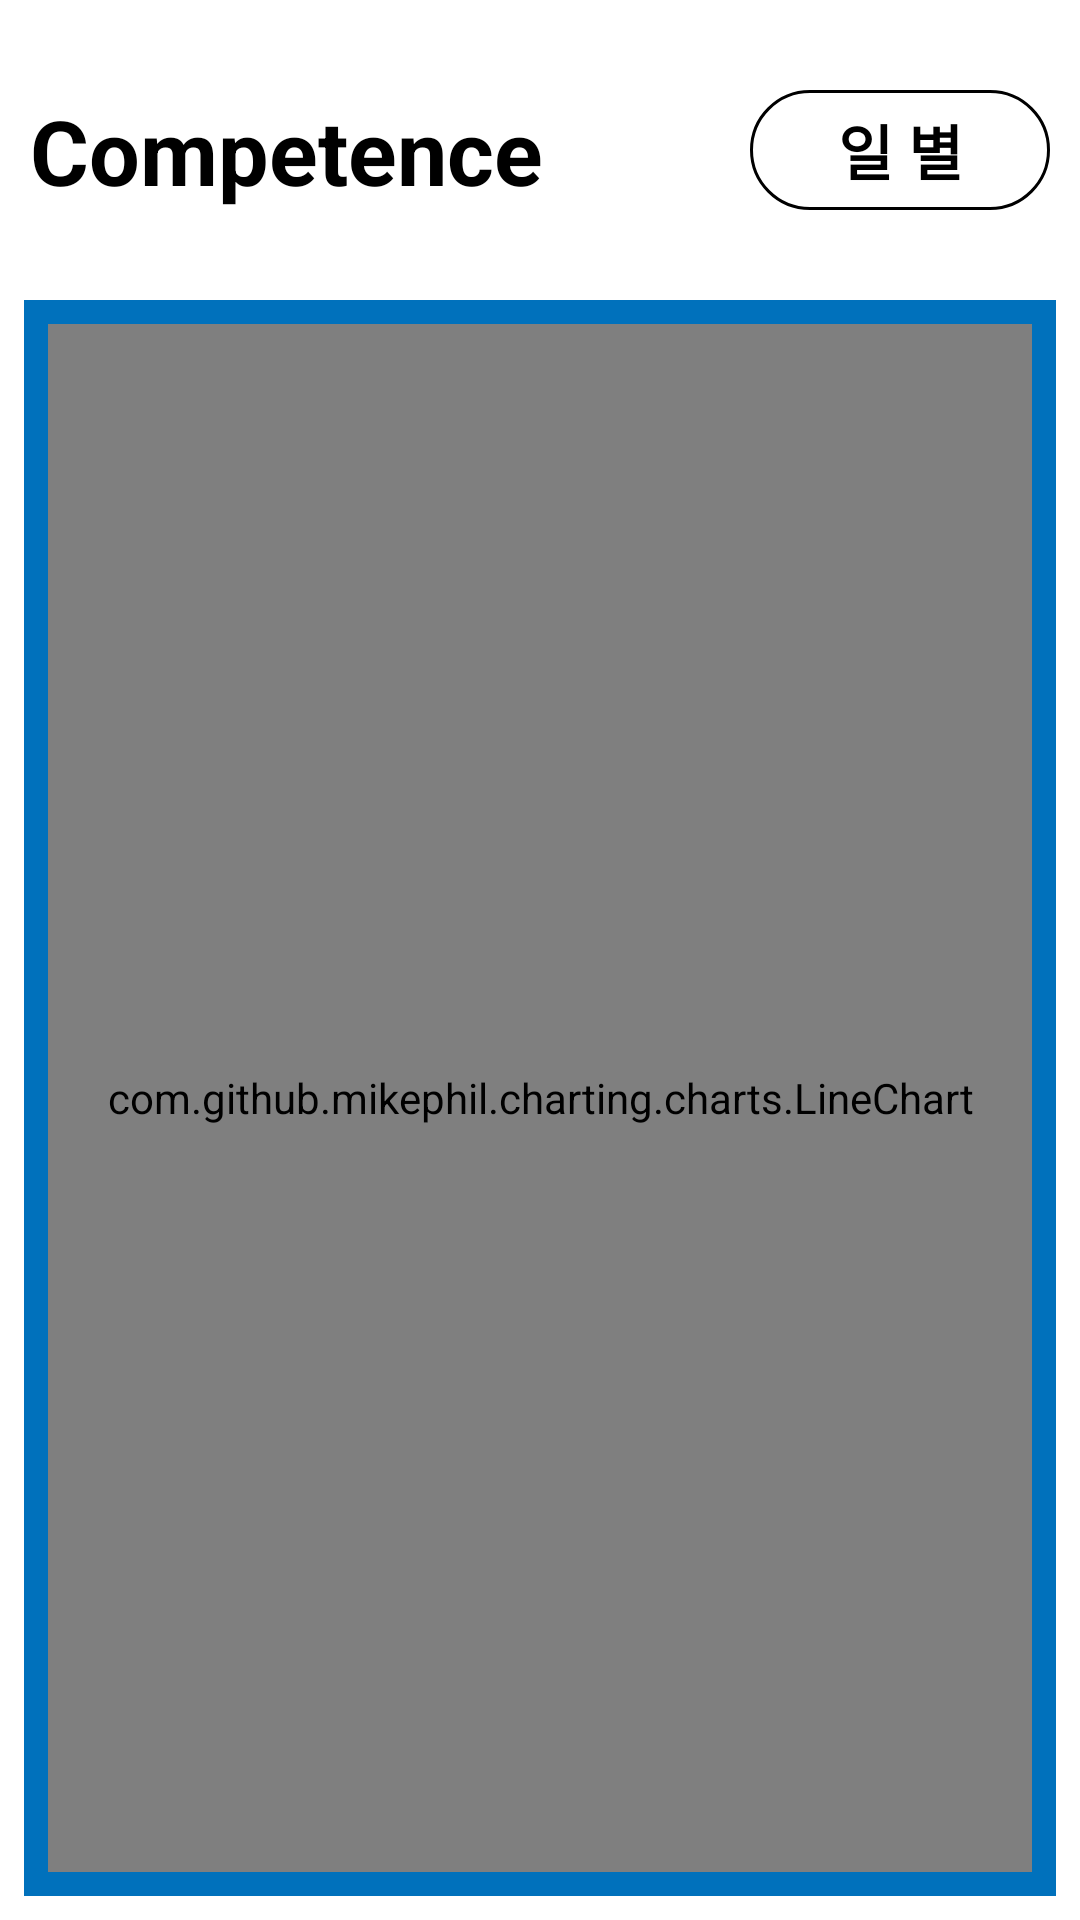

Layout XML and referenced resources for this Android screen:
<!-- AndroidManifest.xml: application theme Theme.ECC_Project -->
<!-- res/layout/activity_cgraph.xml -->
<?xml version="1.0" encoding="utf-8"?>
<androidx.constraintlayout.widget.ConstraintLayout xmlns:android="http://schemas.android.com/apk/res/android"
    android:layout_width="match_parent"
    android:layout_height="match_parent"
    xmlns:app="http://schemas.android.com/apk/res-auto">
    <androidx.constraintlayout.widget.ConstraintLayout
        android:id="@+id/userInfoContainer"
        android:layout_width="match_parent"
        android:layout_height="100dp"
        app:layout_constraintEnd_toEndOf="parent"
        app:layout_constraintStart_toStartOf="parent"
        app:layout_constraintTop_toTopOf="parent">

        <TextView
            android:layout_width="wrap_content"
            android:layout_height="wrap_content"
            android:text="Competence"
            android:textSize="30sp"
            android:textStyle="bold"
            android:layout_marginStart="10dp"
            app:layout_constraintBottom_toBottomOf="parent"
            app:layout_constraintStart_toStartOf="parent"
            app:layout_constraintTop_toTopOf="parent" />

        <ImageButton
            android:id="@+id/setClassifyButton"
            android:layout_width="100dp"
            android:layout_height="40dp"
            android:layout_marginEnd="10dp"
            android:background="@drawable/button_round_background"
            app:layout_constraintBottom_toBottomOf="parent"
            app:layout_constraintEnd_toEndOf="parent"
            app:layout_constraintTop_toTopOf="parent" />

        <TextView
            android:id="@+id/setClassifyButtonTextView"
            android:layout_width="wrap_content"
            android:layout_height="wrap_content"
            android:text="일 별"
            android:textSize="20dp"
            android:textStyle="bold"
            app:layout_constraintBottom_toBottomOf="@+id/setClassifyButton"
            app:layout_constraintEnd_toEndOf="@+id/setClassifyButton"
            app:layout_constraintStart_toStartOf="@+id/setClassifyButton"
            app:layout_constraintTop_toTopOf="@+id/setClassifyButton" />


    </androidx.constraintlayout.widget.ConstraintLayout>

    <androidx.constraintlayout.widget.ConstraintLayout
        android:layout_width="match_parent"
        android:layout_height="0dp"
        android:layout_marginStart="8dp"
        android:layout_marginEnd="8dp"
        android:layout_marginBottom="8dp"
        android:background="@color/blue_500"
        android:visibility="visible"
        app:layout_constraintBottom_toBottomOf="parent"
        app:layout_constraintEnd_toEndOf="parent"
        app:layout_constraintHorizontal_bias="0.0"
        app:layout_constraintStart_toStartOf="parent"
        app:layout_constraintTop_toBottomOf="@+id/userInfoContainer"
        app:layout_constraintVertical_bias="0.0">

        <com.github.mikephil.charting.charts.LineChart
            android:id="@+id/cGraphChart"
            android:background="@drawable/round_background"
            android:layout_width="match_parent"
            android:layout_height="0dp"
            android:layout_marginStart="8dp"
            android:layout_marginTop="8dp"
            android:layout_marginEnd="8dp"
            android:layout_marginBottom="8dp"
            android:orientation="vertical"
            app:layout_constraintBottom_toBottomOf="parent"
            app:layout_constraintEnd_toEndOf="parent"
            app:layout_constraintStart_toStartOf="parent"
            app:layout_constraintTop_toTopOf="parent" />
    </androidx.constraintlayout.widget.ConstraintLayout>
</androidx.constraintlayout.widget.ConstraintLayout>
<!-- resources referenced by this layout -->
<resources>
  <color name="blue_500">#0071BC</color>
  <!-- drawable button_round_background (drawable) -->
  <?xml version="1.0" encoding="UTF-8"?>
  <shape xmlns:android="http://schemas.android.com/apk/res/android">
      <solid android:color="@color/white"/>
      <corners android:radius="30dp"/>
      <stroke android:width="1dp" android:color="@color/black" />
      <padding android:left="0dp" android:top="0dp" android:right="0dp" android:bottom="0dp" />
  </shape>
  <style name="Theme.ECC_Project" parent="Theme.MaterialComponents.DayNight.DarkActionBar">
          
          <item name="colorPrimary">@color/blue_500</item>
          <item name="colorPrimaryVariant">@color/blue_200</item>
          <item name="colorOnPrimary">@color/white</item>
          
          <item name="colorSecondary">@color/gray_200</item>
          <item name="colorSecondaryVariant">@color/gray_500</item>
          <item name="colorOnSecondary">@color/black</item>
          
          <item name="android:statusBarColor" tools:targetApi="l">?attr/colorPrimaryVariant</item>
          
          <item name="android:textColor">@color/black</item>
      </style>
  <color name="white">#FFFFFFFF</color>
  <color name="black">#FF000000</color>
  <color name="blue_200">#2DA4F2</color>
  <color name="gray_200">#A3B4BF</color>
  <color name="gray_500">#778995</color>
</resources>
